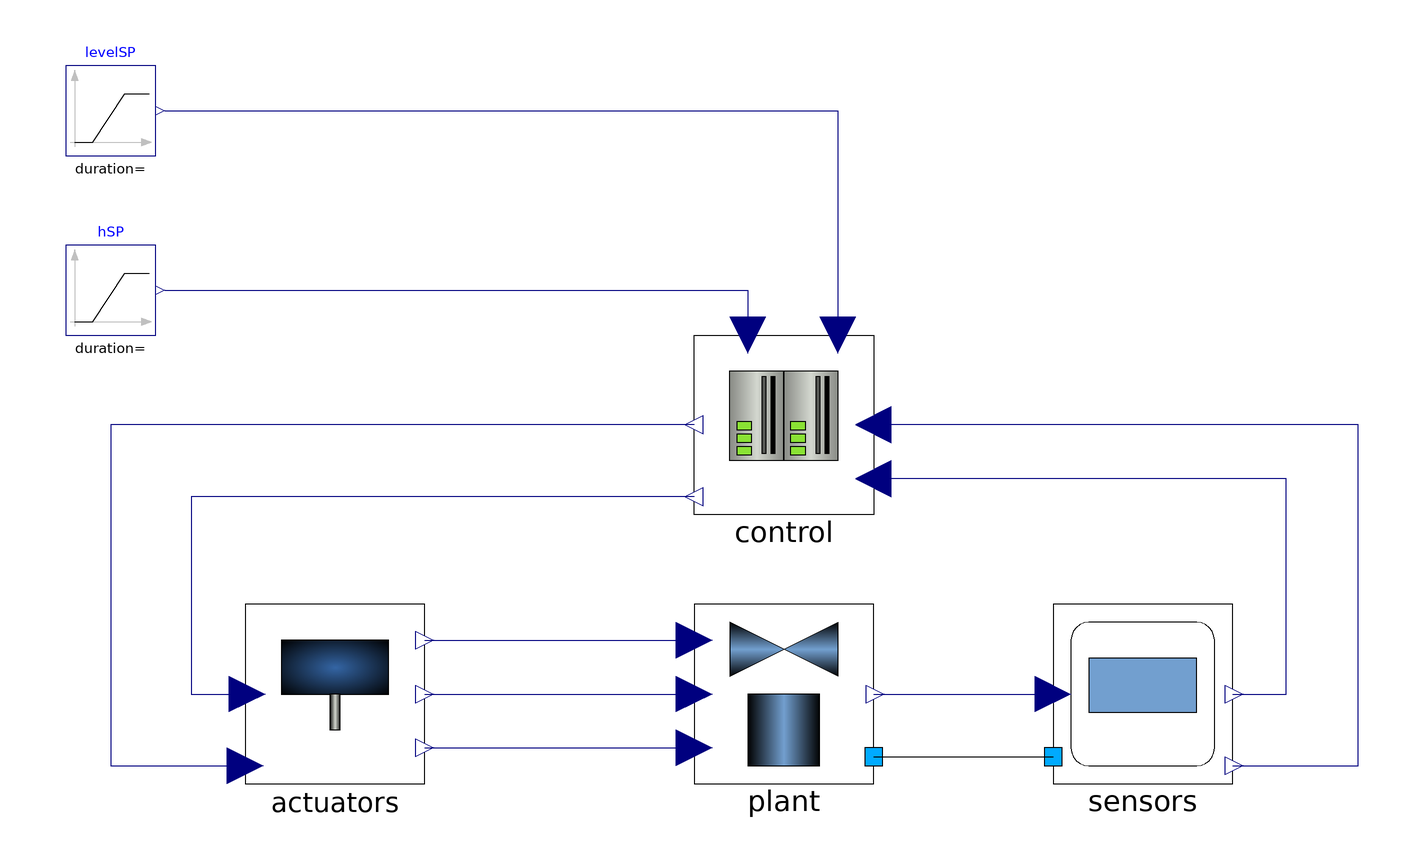

The Modelica model whose source follows is shown above as a component diagram (icons at their Placement, wires along their Line points).

partial model SystemArchitecture
  replaceable STTlibrary.Components.ReplaceableComponents.Interfaces.PlantInt plant annotation(
    Placement(visible = true, transformation(origin = {-1.77636e-15, -60}, extent = {{-20, -20}, {20, 20}}, rotation = 0)));
  replaceable STTlibrary.Components.ReplaceableComponents.Interfaces.SensorsInt sensors annotation(
    Placement(visible = true, transformation(origin = {80, -60}, extent = {{-20, -20}, {20, 20}}, rotation = 0)));
  replaceable STTlibrary.Components.ReplaceableComponents.Interfaces.ActuatorsInt actuators annotation(
    Placement(visible = true, transformation(origin = {-100, -60}, extent = {{-20, -20}, {20, 20}}, rotation = 0)));
  replaceable STTlibrary.Components.ReplaceableComponents.Interfaces.ControlInt control annotation(
    Placement(visible = true, transformation(origin = {-1.77636e-15, 0}, extent = {{20, -20}, {-20, 20}}, rotation = 0)));
  Modelica.Blocks.Sources.Ramp levelSP annotation(
    Placement(visible = true, transformation(origin = {-150, 70}, extent = {{-10, -10}, {10, 10}}, rotation = 0)));
  Modelica.Blocks.Sources.Ramp hSP annotation(
    Placement(visible = true, transformation(origin = {-150, 30}, extent = {{-10, -10}, {10, 10}}, rotation = 0)));
equation
  connect(hSP.y, control.hSP) annotation(
    Line(points = {{-138, 30}, {-8, 30}, {-8, 20}}, color = {0, 0, 127}));
  connect(levelSP.y, control.levelSP) annotation(
    Line(points = {{-138, 70}, {12, 70}, {12, 20}}, color = {0, 0, 127}));
  connect(control.hCO, actuators.hCO) annotation(
    Line(points = {{-20, 0}, {-150, 0}, {-150, -76}, {-120, -76}}, color = {0, 0, 127}));
  connect(control.levelCO, actuators.levelCO) annotation(
    Line(points = {{-20, -16}, {-132, -16}, {-132, -60}, {-120, -60}}, color = {0, 0, 127}));
  connect(actuators.vlvH_cmd, plant.vlvH_cmd) annotation(
    Line(points = {{-80, -48}, {-20, -48}}, color = {0, 0, 127}));
  connect(actuators.vlvC_cmd, plant.vlvC_cmd) annotation(
    Line(points = {{-80, -60}, {-20, -60}}, color = {0, 0, 127}));
  connect(actuators.vlvM_cmd, plant.vlvM_cmd) annotation(
    Line(points = {{-80, -72}, {-20, -72}}, color = {0, 0, 127}));
  connect(plant.Mout, sensors.Min) annotation(
    Line(points = {{20, -60}, {60, -60}}, color = {0, 0, 127}));
  connect(plant.tankFlb, sensors.tankFlb) annotation(
    Line(points = {{20, -74}, {60, -74}}));
  connect(sensors.levelMeas, control.levelMeas) annotation(
    Line(points = {{100, -60}, {112, -60}, {112, -12}, {20, -12}}, color = {0, 0, 127}));
  connect(sensors.hMeas, control.hMeas) annotation(
    Line(points = {{100, -76}, {128, -76}, {128, 0}, {20, 0}}, color = {0, 0, 127}));

annotation(
    Diagram(coordinateSystem(extent = {{-200, -100}, {200, 100}}, grid = {0.5, 0.5})),
    Icon(graphics = {Ellipse(extent = {{-100, 100}, {100, -100}}), Polygon(origin = {14, -1}, lineColor = {136, 138, 133}, fillColor = {136, 138, 133}, fillPattern = FillPattern.Solid, points = {{-50, 61}, {-50, -59}, {50, 1}, {-50, 61}})}));
end SystemArchitecture;